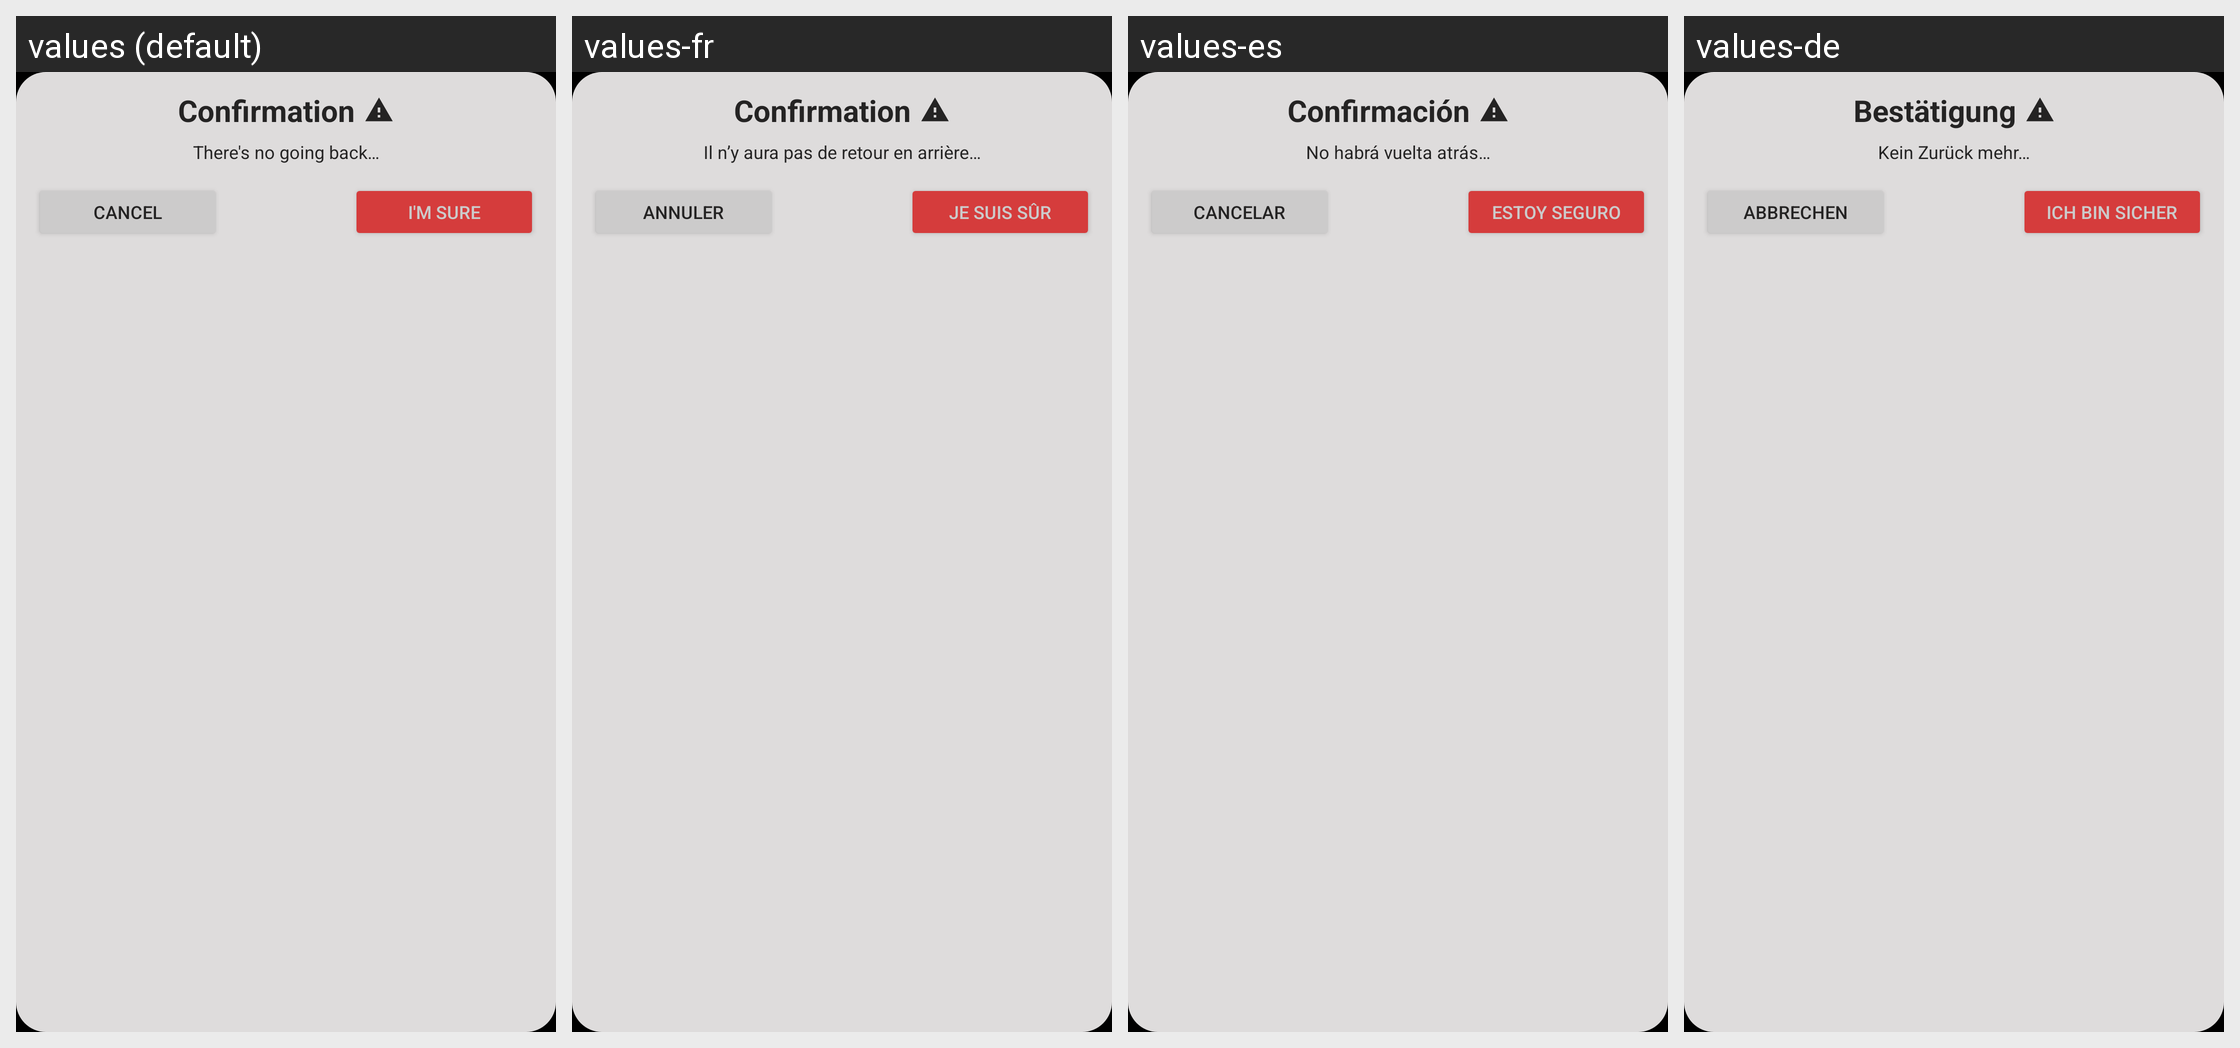

Locale-by-locale string values for the Android screen shown in this grid:
Android screen res/layout/dialog_confirmacion_cambiar_fecha_inicio.xml rendered under 4 locales, left to right: values (default), values-fr, values-es, values-de. Device: Nexus 5 (rendered at 1080×1920; each locale shown at half size, 540×960, under a caption strip naming it); theme Theme.Habits.
Other locales in the repository, not shown: values-it, values-nl, values-pt.
Strings drawn on this screen, with the default value and each locale's value (text and hints the layout hard-codes, and strings that could not be matched under every locale, appear in the picture but are not listed):

confirmacion
  values: Confirmation
  values-fr: Confirmation
  values-es: Confirmación
  values-de: Bestätigung

no_habr_vuelta_atras
  values: There's no going back…
  values-fr: Il n’y aura pas de retour en arrière…
  values-es: No habrá vuelta atrás…
  values-de: Kein Zurück mehr…

cancelar
  values: Cancel
  values-fr: Annuler
  values-es: Cancelar
  values-de: Abbrechen

estoy_seguro
  values: I'm sure
  values-fr: Je suis sûr
  values-es: Estoy seguro
  values-de: Ich bin sicher
